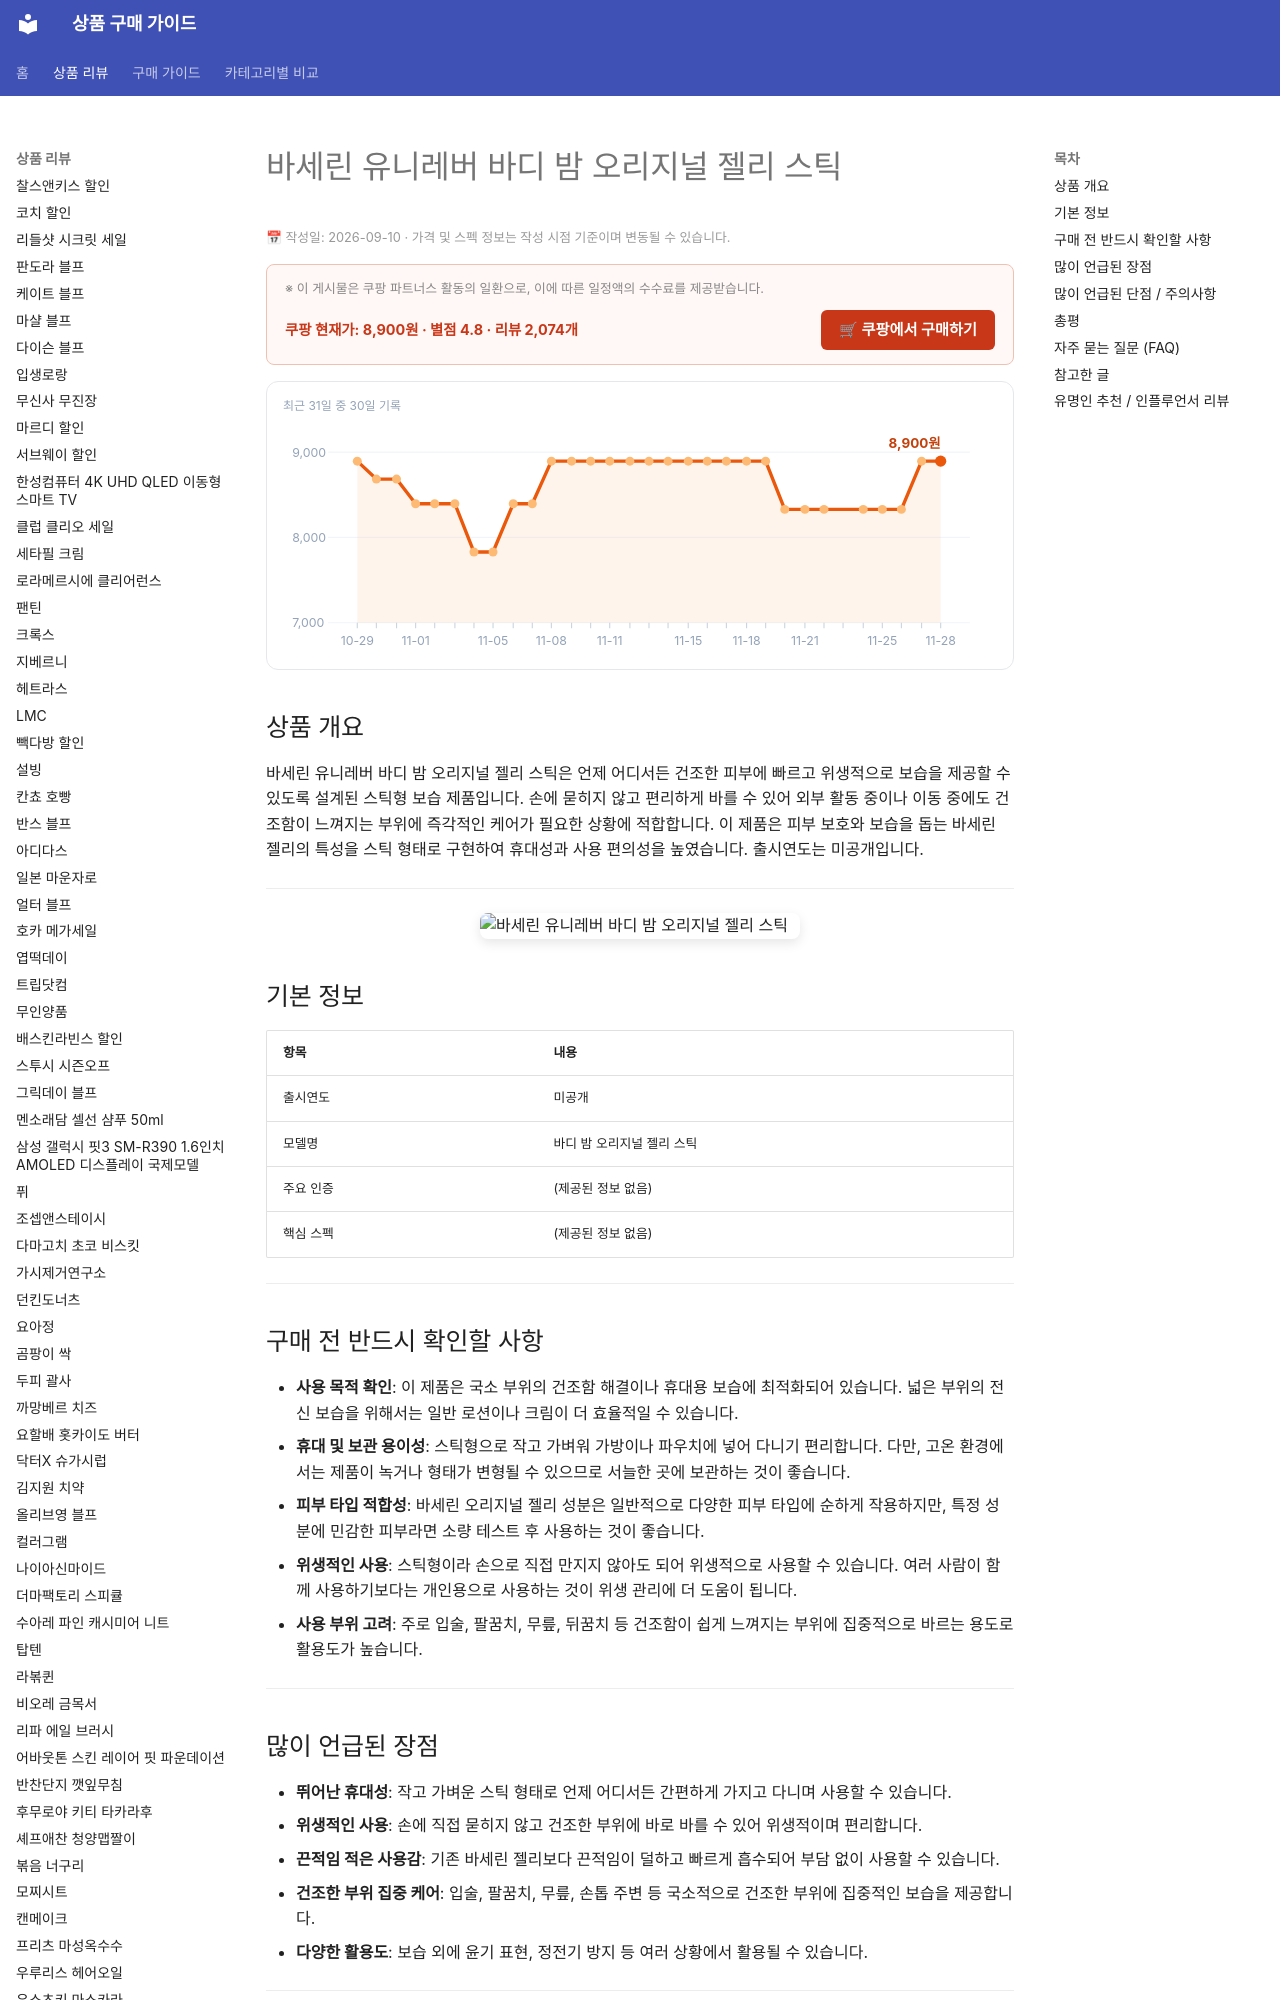

repository: buysense/product-research-wiki · page: products/vaseline-unilever-body-balm-original-jelly-stick/index.html · generator: mkdocs

---
image: https://thumbnail.coupangcdn.com/thumbnails/remote/492x492ex/image/retail/images/2026/07/21/14/0/4dc27264-9479-4fad-80d3-66bca3a3c0bb.png
title: 바세린 유니레버 바디 밤 오리지널 젤리 스틱 구매 가이드
date: 2026-09-10
description: 바세린 유니레버 바디 밤 오리지널 젤리 스틱은 건조한 피부에 편리하게 보습을 제공하며, 휴대성이 좋아 언제 어디서든 사용하기 적합합니다.
contentUpdated: 2026-09-10
---
<!-- bs:jsonld -->
<script type="application/ld+json">
{
  "@context": "https://schema.org",
  "@type": "Product",
  "name": "바세린 유니레버 바디 밤 오리지널 젤리 스틱",
  "image": [
    "https://thumbnail.coupangcdn.com/thumbnails/remote/492x492ex/image/retail/images/2026/07/21/14/0/4dc27264-9479-4fad-80d3-66bca3a3c0bb.png",
    "https://thumbnail.coupangcdn.com/thumbnails/remote/492x492ex/image/rs_quotation_api/vznhpkqu/67724323a27948a3820ea4c6dd8c7cc8.jpg"
  ],
  "offers": {
    "@type": "Offer",
    "priceCurrency": "KRW",
    "price": "8900",
    "url": "https://link.coupang.com/a/gV0COltVi9",
    "availability": "https://schema.org/InStock",
    "priceValidUntil": "2026-12-05"
  },
  "aggregateRating": {
    "@type": "AggregateRating",
    "ratingValue": 4.8,
    "reviewCount": 2074,
    "bestRatin
